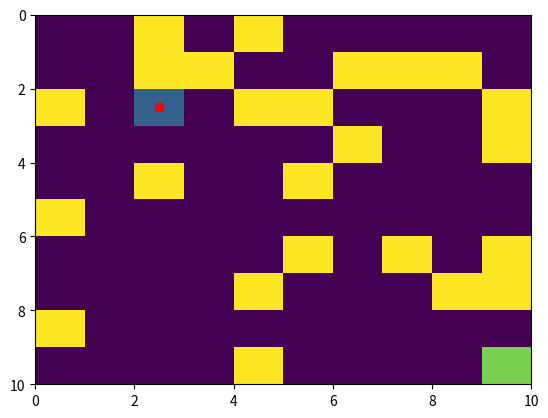

The matplotlib source for this figure:
import numpy as np
import matplotlib.pyplot as plt

class Environment:

    def __init__(self, rows, cols, start, goal) -> None:
        #Empty map
        self.map = np.zeros((rows,cols))
        
        # Add obstacles
        for i in range(rows):
            for j in range(cols):
                if np.random.random() < .25:
                    self.map[i][j] = 1
       
        x,y = start
        self.map[x][y] = 0.3

        x,y = goal
        self.map[x][y] = 0.8

        self.start = start
        self.goal = goal

    def see_map(self):

        plt.axes().invert_yaxis() 
        plt.pcolormesh(self.map)
        plt.plot(self.start[1]+0.5,self.start[0]+0.5,'rs')
        plt.show()

    def see_path(self,path):

        plt.axes().invert_yaxis() 
        plt.pcolormesh(self.map)
        for p in path:
            plt.plot(p[1]+0.5,p[0]+0.5,'rs')
        plt.show()   

    def get_neighbors(self,position):
        neighbors = []
        n,m = self.map.shape
        r,c = position
        if r+1 >= 0 and r+1 < n:
            if self.map[r+1][c] != 1:
                neighbors.append([r+1,c])
        if r-1 >= 0 and r-1 < n:
            if self.map[r-1][c] != 1:
                neighbors.append([r-1,c])
        if c+1 >= 0 and c+1 < m:
            if self.map[r][c+1] != 1:
                neighbors.append([r,c+1])
        if c-1 >= 0 and c-1 < m:
            if self.map[r][c-1] != 1:
                neighbors.append([r,c-1])

        return neighbors

    def initial_percepts(self):
        return {'goal':self.goal,
                'position':self.start,
                'neighbors':self.get_neighbors(self.start)}

    def change_state(self,action):
        return {'goal':self.goal,
                'position':action['position'],
                'neighbors':self.get_neighbors(action['position'])}

if __name__ == '__main__':

    e1 = Environment(10,10,[2,2],[9,9])

    print(e1.map)

    e1.see_map()

    percepts = e1.initial_percepts()
    print(percepts)
    print(percepts['neighbors'])
    print(percepts['neighbors'][0])

    a = {'position':percepts['neighbors'][0]}
    percepts = e1.change_state(a)
    print(percepts)


    
    

        
    

